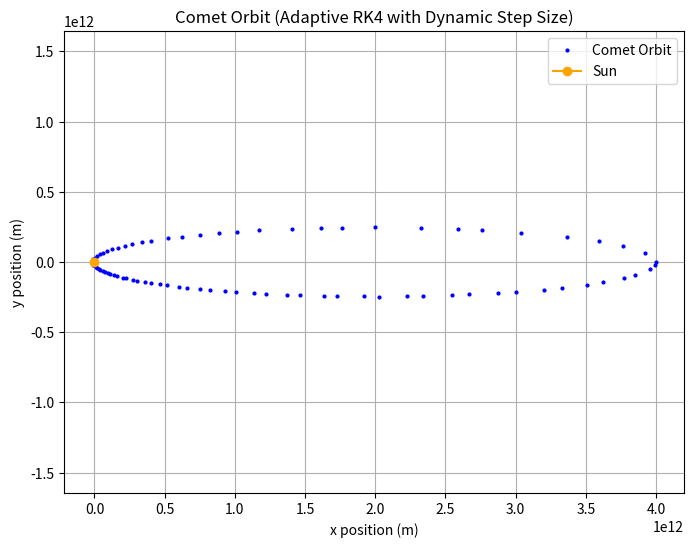

Source code (Python): (Note: this script raises an exception after producing the figure.)
# Question 3 (2)
#Plotting comet orbit in astronomical scales using Adaptive RK-4 Method
#(This code is very rigid to range of parameters taken)

import numpy as np
import matplotlib.pyplot as plt


G=6.67430e-11  
M_sun=1.9885e30  
GM=G*M_sun

#Initial conditions
x0=4e12        # 4 billion km = 4e12 m
y0=0
vx0=0
vy0=500

def dxdt(t,x,y,vx,vy): 
    return vx
def dydt(t,x,y,vx,vy): 
    return vy
def dvxdt(t,x,y,vx,vy): 
    r=np.sqrt(x**2+y**2)
    return -GM*x/r**3
def dvydt(t,x,y,vx,vy): 
    r=np.sqrt(x**2+y**2)
    return -GM*y/r**3

def rk4_step(funcs,t,u,h):
    k1=h*np.array([f(t,*u) for f in funcs])
    k2=h*np.array([f(t+h/2,*(u+k1/2)) for f in funcs])
    k3=h*np.array([f(t+h/2,*(u+k2/2)) for f in funcs])
    k4=h*np.array([f(t+h,*(u+k3)) for f in funcs])
    return u+(k1+2*k2+2*k3+k4)/6

def adaptive_rk4(funcs,t0,u0,tn,h,tol=1e3):
    t=t0
    u=u0
    time=[t]
    trajectory=[u[0:2]]  # Store (x,y)

    while t<tn:                            # Compute two RK4 steps : one full step (h), two half-steps (h/2)        
        u1=rk4_step(funcs,t,u,h)
        u_half1=rk4_step(funcs,t,u,h/2)  
        u2=rk4_step(funcs,t+h/2,u_half1,h/2)  

        r1=np.sqrt((u1[0]-u[0])**2+(u1[1]-u[1])**2)  
        r2=np.sqrt((u2[0]-u[0])**2+(u2[1]-u[1])**2)  
        error=abs(r2-r1) 

        if error<tol/100:    #Accounts for the region where a big h produces small error
            h*=1.25  
        elif error>tol:      #Accounts for the region where a small h produces significant error
            h*=0.5  
        else:
            u=u2  
            t+=h
            time.append(t)
            trajectory.append(u[0:2])

    return np.array(time),np.array(trajectory)


a=x0/2                                   #Semi-major axis (m)
orbital_period=2*np.pi*np.sqrt(a**3/GM)  #Kepler's 3rd Law
tn=2*orbital_period  

#This h can be taken from a very tiny number to a very huge number, even 10**6 times more than tn. The proper h required will be automatically adjusted
h=(365*24*3600)/10000                    #Initial step size (52.56 mins)
functions=[dxdt,dydt,dvxdt,dvydt]


T,R=adaptive_rk4(functions,0,[x0,y0,vx0,vy0],tn,h)

# Extract (x,y) positions
x,y=R[:,0],R[:,1]

# Plot the orbit
plt.figure(figsize=(8,6))
plt.plot(x[::15],y[::15],'bo',label="Comet Orbit",ms=2)
plt.plot(0,0,color='orange',marker='o',label="Sun",ms=6)  
plt.xlabel("x position (m)")
plt.ylabel("y position (m)")
plt.title("Comet Orbit (Adaptive RK4 with Dynamic Step Size)")
plt.legend()
plt.axis('equal')
plt.grid()
plt.savefig('/home/<user>/Desktop/GitHub/Computational-Physics-PG/Assignments/Assignment Lab 09/Python Files/Q3_2_Comet_Orbit_Adaptive.png')
plt.show()
print('The orbital period is :',orbital_period/(365*24*3600),'years')
